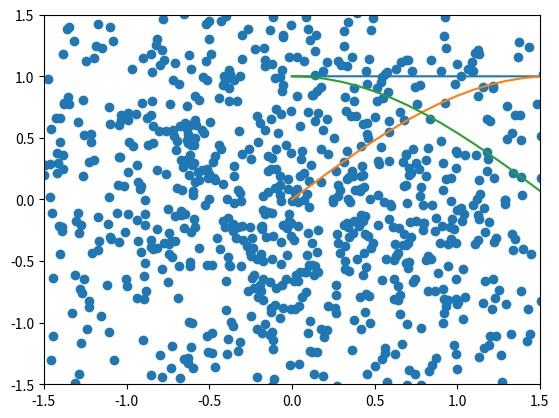

Write the Python code that produced this figure.
#!/usr/bin/env python
# coding: utf-8

# # 教學目標 
# 
# 主要說明matplotlib 的基礎操作
# 
# 
# 
# # 範例重點
# 
# 如何使用亂數, 資料集來操作
# 

# In[3]:


# 載入需要的...
import matplotlib.pyplot as plt
import numpy as np

# 準備數據 ... 假設我要畫一個sin波 從0~180度
# 設定要畫的的x,y數據list....
x = np.arange(0,180)
y = np.cos(x * np.pi / 180.0)

# 開始畫圖
plt.plot(x,y)
# 在這個指令之前，都還在做畫圖的動作 
# 這個指令算是 "秀圖"
plt.show() 

#畫出完整的 sin 圖形
x = np.arange(0, 3 * np.pi, 0.1)
y_sin = np.sin(x)

plt.plot(x, y_sin)

plt.show()


# In[5]:


#畫出完整的 cos 圖形
'''
作業

'''


#畫出完整的 sin 圖形
x = np.arange(0, 3 * np.pi, 0.1)
y_cos = np.cos(x)

plt.plot(x, y_cos)

plt.show()


# # 散點圖: Scatter Plots
#     
#     顏色由（X，Y）的角度給出。
# 
#     注意標記的大小，顏色和透明度。

# In[5]:


n = 1024
X = np.random.normal(0,1,n)
Y = np.random.normal(0,1,n)

'''
#作業

#方法不只有一種

'''

plt.xlim(-1.5,1.5)
plt.ylim(-1.5,1.5)

plt.show()


# In[6]:



import numpy as np
import matplotlib.pyplot as plt

n = 1024
X = np.random.normal(0,1,n)
Y = np.random.normal(0,1,n)

plt.scatter(X,Y)
plt.show()

